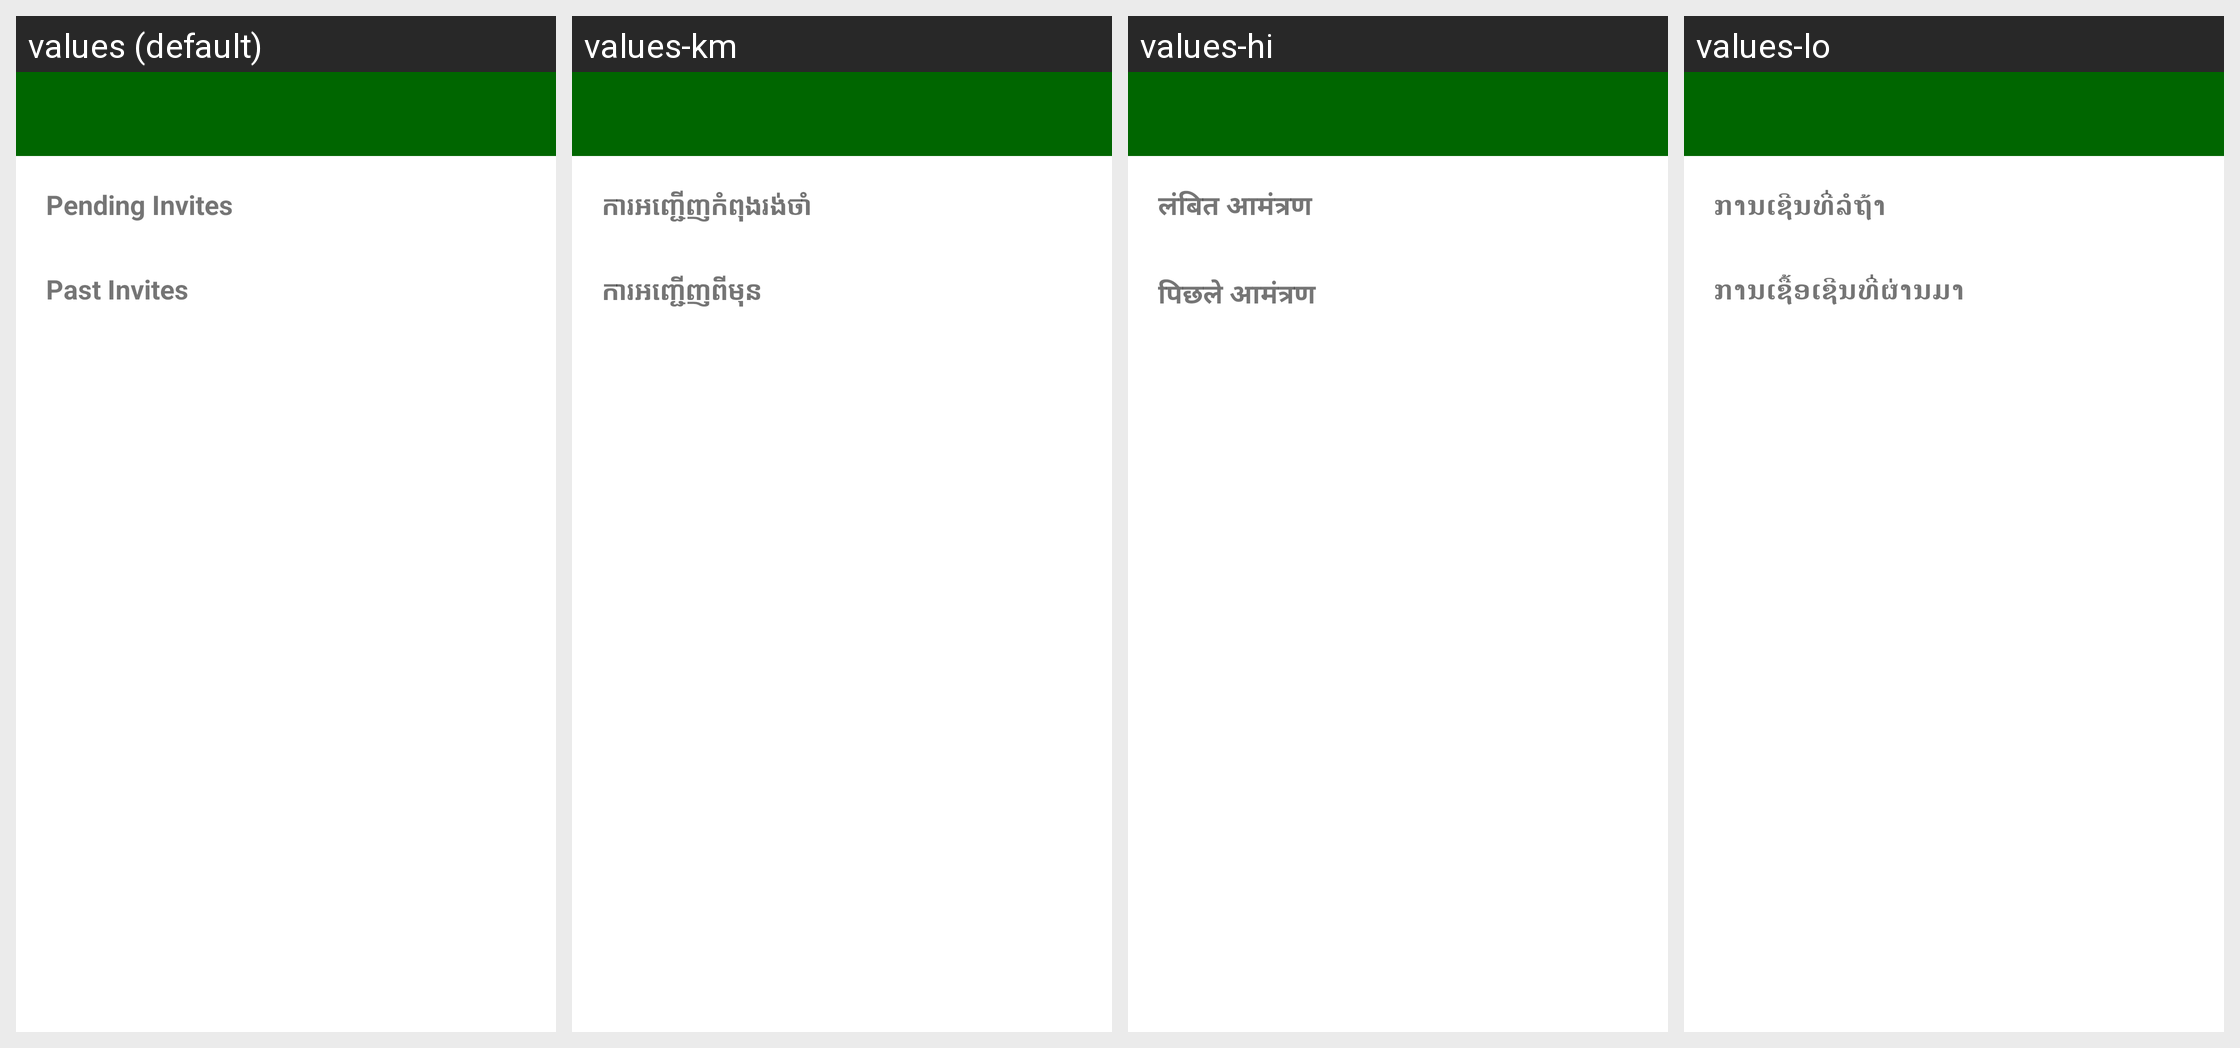

Here is an Android app screen in its default locale and in the app's own translations. Write out the translated-string differences for the strings that appear on this screen.
Android screen res/layout/activity_invitations.xml rendered under 4 locales, left to right: values (default), values-km, values-hi, values-lo. Device: Nexus 5 (rendered at 1080×1920; each locale shown at half size, 540×960, under a caption strip naming it); theme AppTheme.
Other locales in the repository, not shown: values-am, values-ar, values-bn, values-de, values-es, values-fa, values-fr, values-mg, values-mn, values-my, values-ne, values-pl, values-si, values-so, values-sw, values-ur.
Strings drawn on this screen, with the default value and each locale's value (text and hints the layout hard-codes, and strings that could not be matched under every locale, appear in the picture but are not listed):

pending_invites
  values: Pending Invites
  values-km: ការអញ្ជើញកំពុងរង់ចាំ
  values-hi: लंबित आमंत्रण
  values-lo: ການເຊີນທີ່ລໍຖ້າ

past_invites
  values: Past Invites
  values-km: ការអញ្ជើញពីមុន
  values-hi: पिछले आमंत्रण
  values-lo: ການເຊື້ອເຊີນທີ່ຜ່ານມາ
